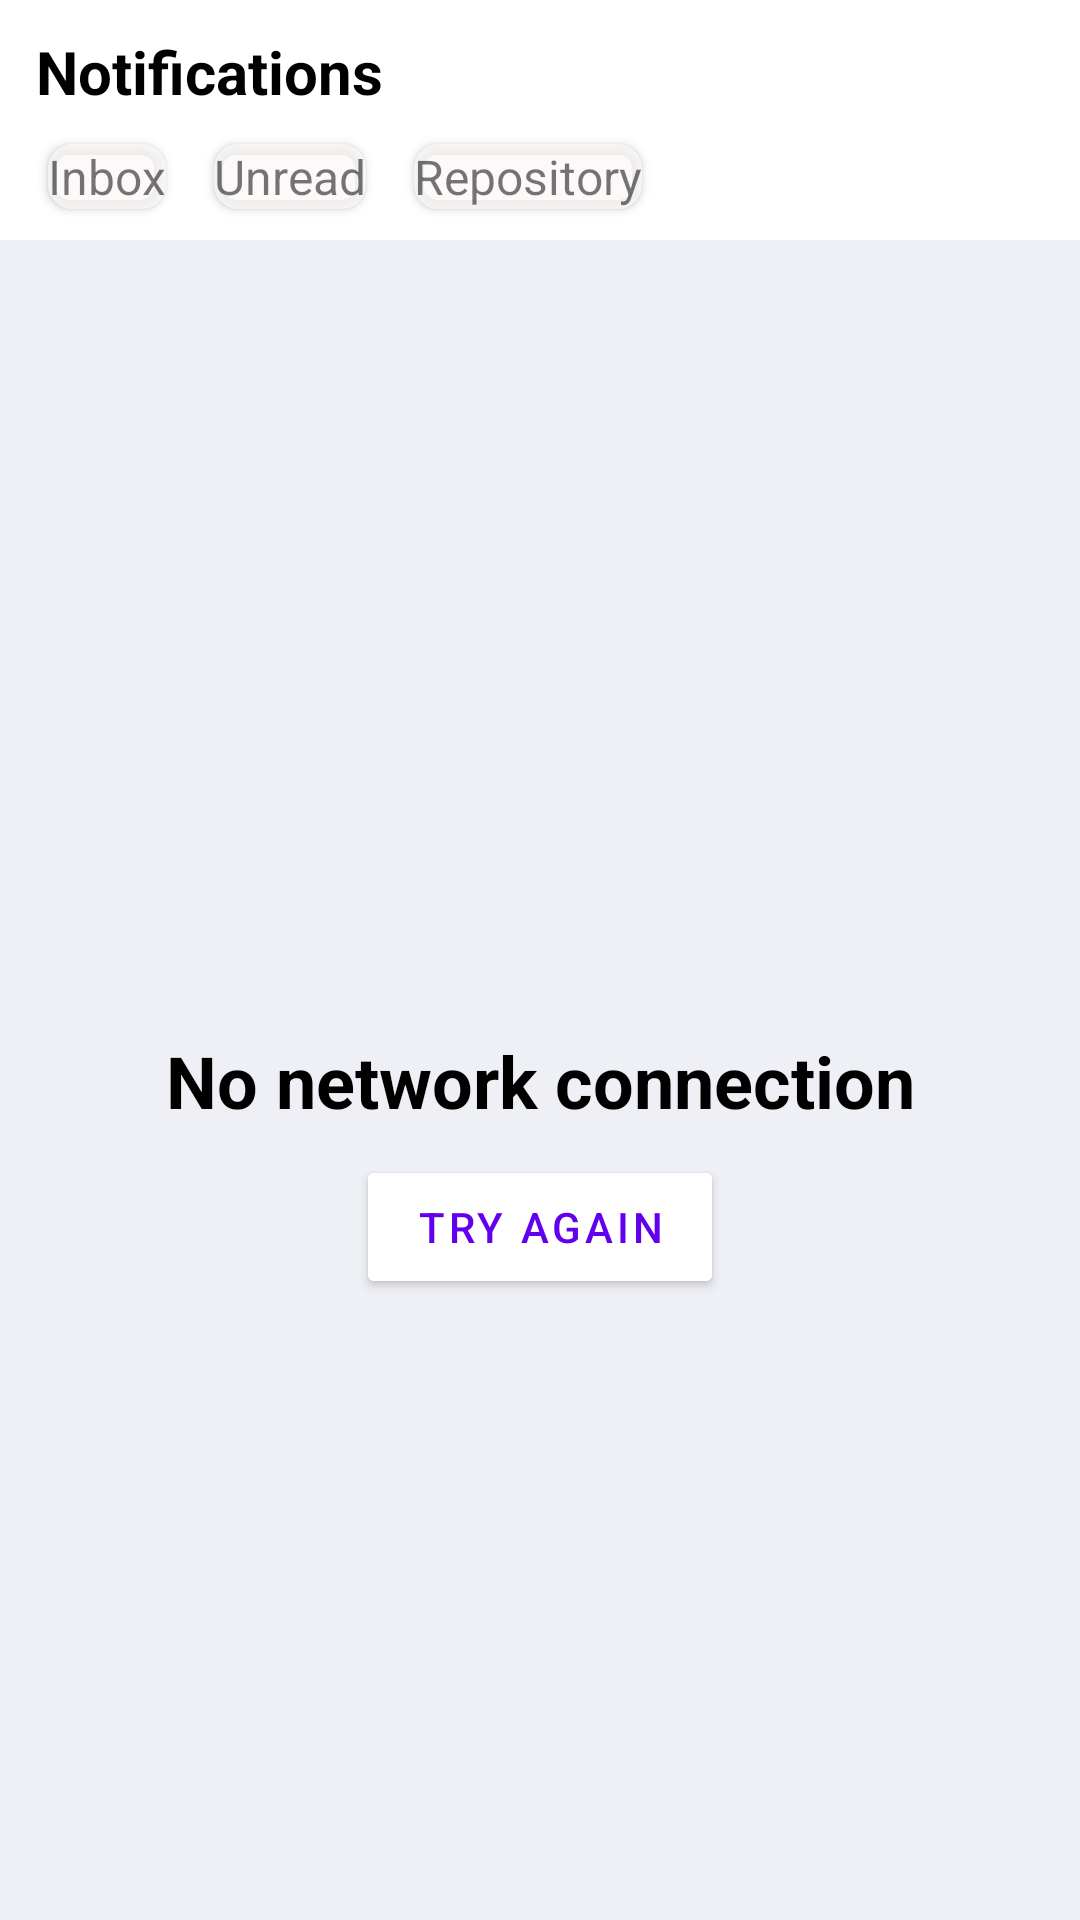

The Android layout XML behind this screen, and the referenced resources:
<!-- AndroidManifest.xml: application theme Theme.GithubApp -->
<!-- res/layout/notificationsfragment.xml -->
<?xml version="1.0" encoding="utf-8"?>
<androidx.constraintlayout.widget.ConstraintLayout xmlns:android="http://schemas.android.com/apk/res/android"
    android:layout_width="match_parent"
    android:layout_height="match_parent"
    android:background="#eff0f5"
    xmlns:app="http://schemas.android.com/apk/res-auto">

    <androidx.constraintlayout.widget.ConstraintLayout
        android:id="@+id/toolbar_notification"
        android:layout_width="match_parent"
        android:layout_height="80dp"
        android:backgroundTint="@color/white"
        android:background="@color/white"
        app:layout_constraintTop_toTopOf="parent"
        >

        <TextView
            android:id="@+id/text_notific"
            android:layout_width="wrap_content"
            android:layout_height="wrap_content"
            android:text="Notifications"
            app:layout_constraintTop_toTopOf="parent"
            app:layout_constraintStart_toStartOf="parent"
            app:layout_constraintBottom_toTopOf="@id/inbox"
            android:textSize="20dp"
            android:textColor="@color/black"
            android:textStyle="bold"
            android:layout_marginStart="12dp"/>

        <androidx.cardview.widget.CardView
            android:id="@+id/inbox"
            android:layout_width="wrap_content"
            android:layout_height="wrap_content"
            app:layout_constraintTop_toBottomOf="@id/text_notific"
            app:layout_constraintBottom_toBottomOf="@id/toolbar_notification"
            app:layout_constraintStart_toStartOf="parent"
            app:cardCornerRadius="8dp"
            android:layout_marginStart="16dp"
            android:backgroundTint="#BEFBF7F7"
            >

            <TextView
                android:layout_width="wrap_content"
                android:layout_height="wrap_content"
                android:text="Inbox"
                android:drawableEnd="@drawable/ic_baseline_expand_more_24"
                android:textSize="16dp"
                />

        </androidx.cardview.widget.CardView>
        <androidx.cardview.widget.CardView
            android:id="@+id/unread"
            android:layout_width="wrap_content"
            android:layout_height="wrap_content"
            app:layout_constraintTop_toBottomOf="@id/text_notific"
            app:layout_constraintBottom_toBottomOf="@id/toolbar_notification"
            app:layout_constraintStart_toEndOf="@id/inbox"
            app:cardCornerRadius="8dp"
            android:layout_marginStart="16dp"
            android:backgroundTint="#BEFBF7F7"
            >

            <TextView
                android:layout_width="wrap_content"
                android:layout_height="wrap_content"
                android:text="Unread"
                android:textSize="16dp"
                />

        </androidx.cardview.widget.CardView>

        <androidx.cardview.widget.CardView
            android:id="@+id/Repository"
            android:layout_width="wrap_content"
            android:layout_height="wrap_content"
            app:layout_constraintTop_toBottomOf="@id/text_notific"
            app:layout_constraintBottom_toBottomOf="@id/toolbar_notification"
            app:layout_constraintStart_toEndOf="@id/unread"
            app:cardCornerRadius="8dp"
            android:layout_marginStart="16dp"
            android:backgroundTint="#BEFBF7F7"
            >

            <TextView
                android:layout_width="wrap_content"
                android:layout_height="wrap_content"
                android:text="Repository"
                android:drawableEnd="@drawable/ic_baseline_expand_more_24"
                android:textSize="16dp"
                />

        </androidx.cardview.widget.CardView>

    </androidx.constraintlayout.widget.ConstraintLayout>

    <TextView
        android:id="@+id/text_1"
        android:layout_width="wrap_content"
        android:layout_height="wrap_content"
        app:layout_constraintTop_toBottomOf="@id/toolbar_notification"
        app:layout_constraintBottom_toBottomOf="parent"
        app:layout_constraintStart_toStartOf="parent"
        app:layout_constraintEnd_toEndOf="parent"
        android:text="No network connection"
        android:textSize="24dp"
        android:textColor="@color/black"
        android:textStyle="bold"/>

    <com.google.android.material.button.MaterialButton
        android:layout_width="wrap_content"
        android:layout_height="wrap_content"
        app:layout_constraintBottom_toBottomOf="parent"
        app:layout_constraintStart_toStartOf="parent"
        app:layout_constraintEnd_toEndOf="parent"
        android:text="Try again"
        android:backgroundTint="@color/white"
        android:textColor="@color/purple_500"
        app:layout_constraintTop_toBottomOf="@id/text_1"
        app:layout_constraintVertical_bias="0.04"
        app:cornerRadius="2dp"/>


</androidx.constraintlayout.widget.ConstraintLayout>
<!-- resources referenced by this layout -->
<resources>
  <style name="Theme.GithubApp" parent="Theme.MaterialComponents.DayNight.NoActionBar">
          
          <item name="colorPrimary">@color/purple_500</item>
          <item name="colorPrimaryVariant">@color/purple_700</item>
          <item name="colorOnPrimary">@color/white</item>
          
          <item name="colorSecondary">@color/teal_200</item>
          <item name="colorSecondaryVariant">@color/teal_700</item>
          <item name="colorOnSecondary">@color/black</item>
          
          <item name="android:statusBarColor">?attr/colorPrimaryVariant</item>
          
      </style>
  <!-- not gathered from this repository: default colours our renderer supplied (Android Studio template values) -->
  <color name="purple_500">#FF6200EE</color>
  <color name="purple_700">#FF3700B3</color>
  <color name="teal_200">#FF03DAC5</color>
  <color name="teal_700">#FF018786</color>
  <color name="black">#FF000000</color>
  <color name="white">#FFFFFFFF</color>
</resources>
